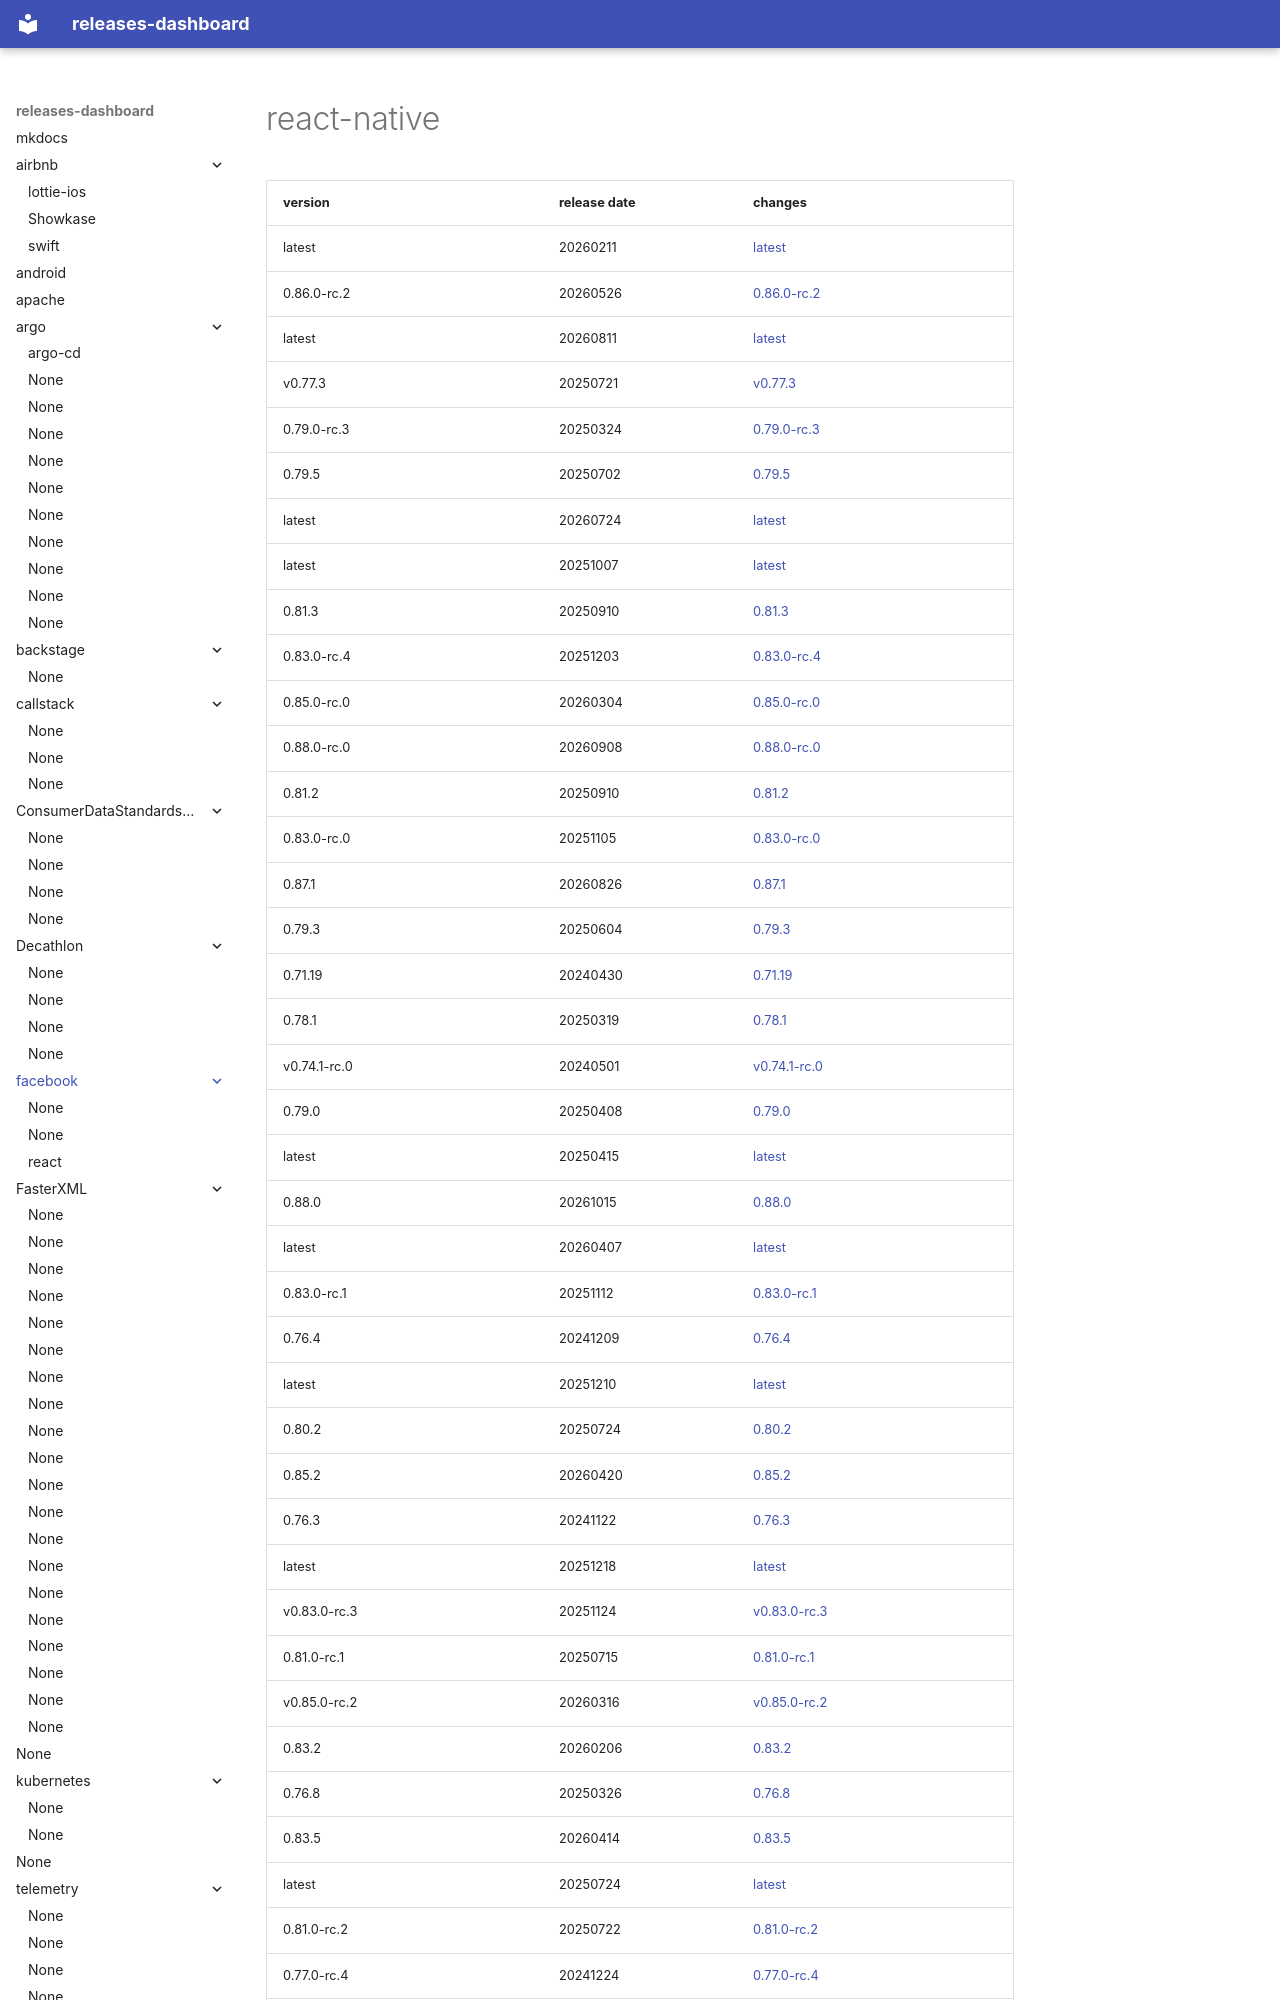

repository: rock-hu/releases-dashboard · page: facebook/react-native/index.html · generator: mkdocs

# react-native	


|version|release date|changes|
|---|---|---|
|latest|20260211|[latest](./latest-20260211.md)|
|0.86.0-rc.2|20260526|[0.86.0-rc.2](./0.86.0-rc.2-20260526.md)|
|latest|20260811|[latest](./latest-20260811.md)|
|v0.77.3|20250721|[v0.77.3](./v0.77.3-20250721.md)|
|0.79.0-rc.3|20250324|[0.79.0-rc.3](./0.79.0-rc.3-20250324.md)|
|0.79.5|20250702|[0.79.5](./0.79.5-20250702.md)|
|latest|20260724|[latest](./latest-20260724.md)|
|latest|20251007|[latest](./latest-20251007.md)|
|0.81.3|20250910|[0.81.3](./0.81.3-20250910.md)|
|0.83.0-rc.4|20251203|[0.83.0-rc.4](./0.83.0-rc.4-20251203.md)|
|0.85.0-rc.0|20260304|[0.85.0-rc.0](./0.85.0-rc.0-20260304.md)|
|0.88.0-rc.0|20260908|[0.88.0-rc.0](./0.88.0-rc.0-20260908.md)|
|0.81.2|20250910|[0.81.2](./0.81.2-20250910.md)|
|0.83.0-rc.0|20251105|[0.83.0-rc.0](./0.83.0-rc.0-20251105.md)|
|0.87.1|20260826|[0.87.1](./0.87.1-20260826.md)|
|0.79.3|20250604|[0.79.3](./0.79.3-20250604.md)|
|0.71.19|20240430|[0.71.19](./0.71.19-20240430.md)|
|0.78.1|20250319|[0.78.1](./0.78.1-20250319.md)|
|v0.74.1-rc.0|20240501|[v0.74.1-rc.0](./v0.74.1-rc.0-20240501.md)|
|0.79.0|20250408|[0.79.0](./0.79.0-20250408.md)|
|latest|20250415|[latest](./latest-20250415.md)|
|0.88.0|20261015|[0.88.0](./0.88.0-20261015.md)|
|latest|20260407|[latest](./latest-20260407.md)|
|0.83.0-rc.1|20251112|[0.83.0-rc.1](./0.83.0-rc.1-20251112.md)|
|0.76.4|20241209|[0.76.4](./0.76.4-20241209.md)|
|latest|20251210|[latest](./latest-20251210.md)|
|0.80.2|20250724|[0.80.2](./0.80.2-20250724.md)|
|0.85.2|20260420|[0.85.2](./0.85.2-20260420.md)|
|0.76.3|20241122|[0.76.3](./0.76.3-20241122.md)|
|latest|20251218|[latest](./latest-20251218.md)|
|v0.83.0-rc.3|20251124|[v0.83.0-rc.3](./v0.83.0-rc.3-20251124.md)|
|0.81.0-rc.1|20250715|[0.81.0-rc.1](./0.81.0-rc.1-20250715.md)|
|v0.85.0-rc.2|20260316|[v0.85.0-rc.2](./v0.85.0-rc.2-20260316.md)|
|0.83.2|20260206|[0.83.2](./0.83.2-20260206.md)|
|0.76.8|20250326|[0.76.8](./0.76.8-20250326.md)|
|0.83.5|20260414|[0.83.5](./0.83.5-20260414.md)|
|latest|20250724|[latest](./latest-20250724.md)|
|0.81.0-rc.2|20250722|[0.81.0-rc.2](./0.81.0-rc.2-20250722.md)|
|0.77.0-rc.4|20241224|[0.77.0-rc.4](./0.77.0-rc.4-20241224.md)|
|0.73.11|20241113|[0.73.11](./0.73.11-20241113.md)|
|0.83.0-rc.5|20251209|[0.83.0-rc.5](./0.83.0-rc.5-20251209.md)|
|0.76.9|20250403|[0.76.9](./0.76.9-20250403.md)|
|0.85.0-rc.7|20260331|[0.
